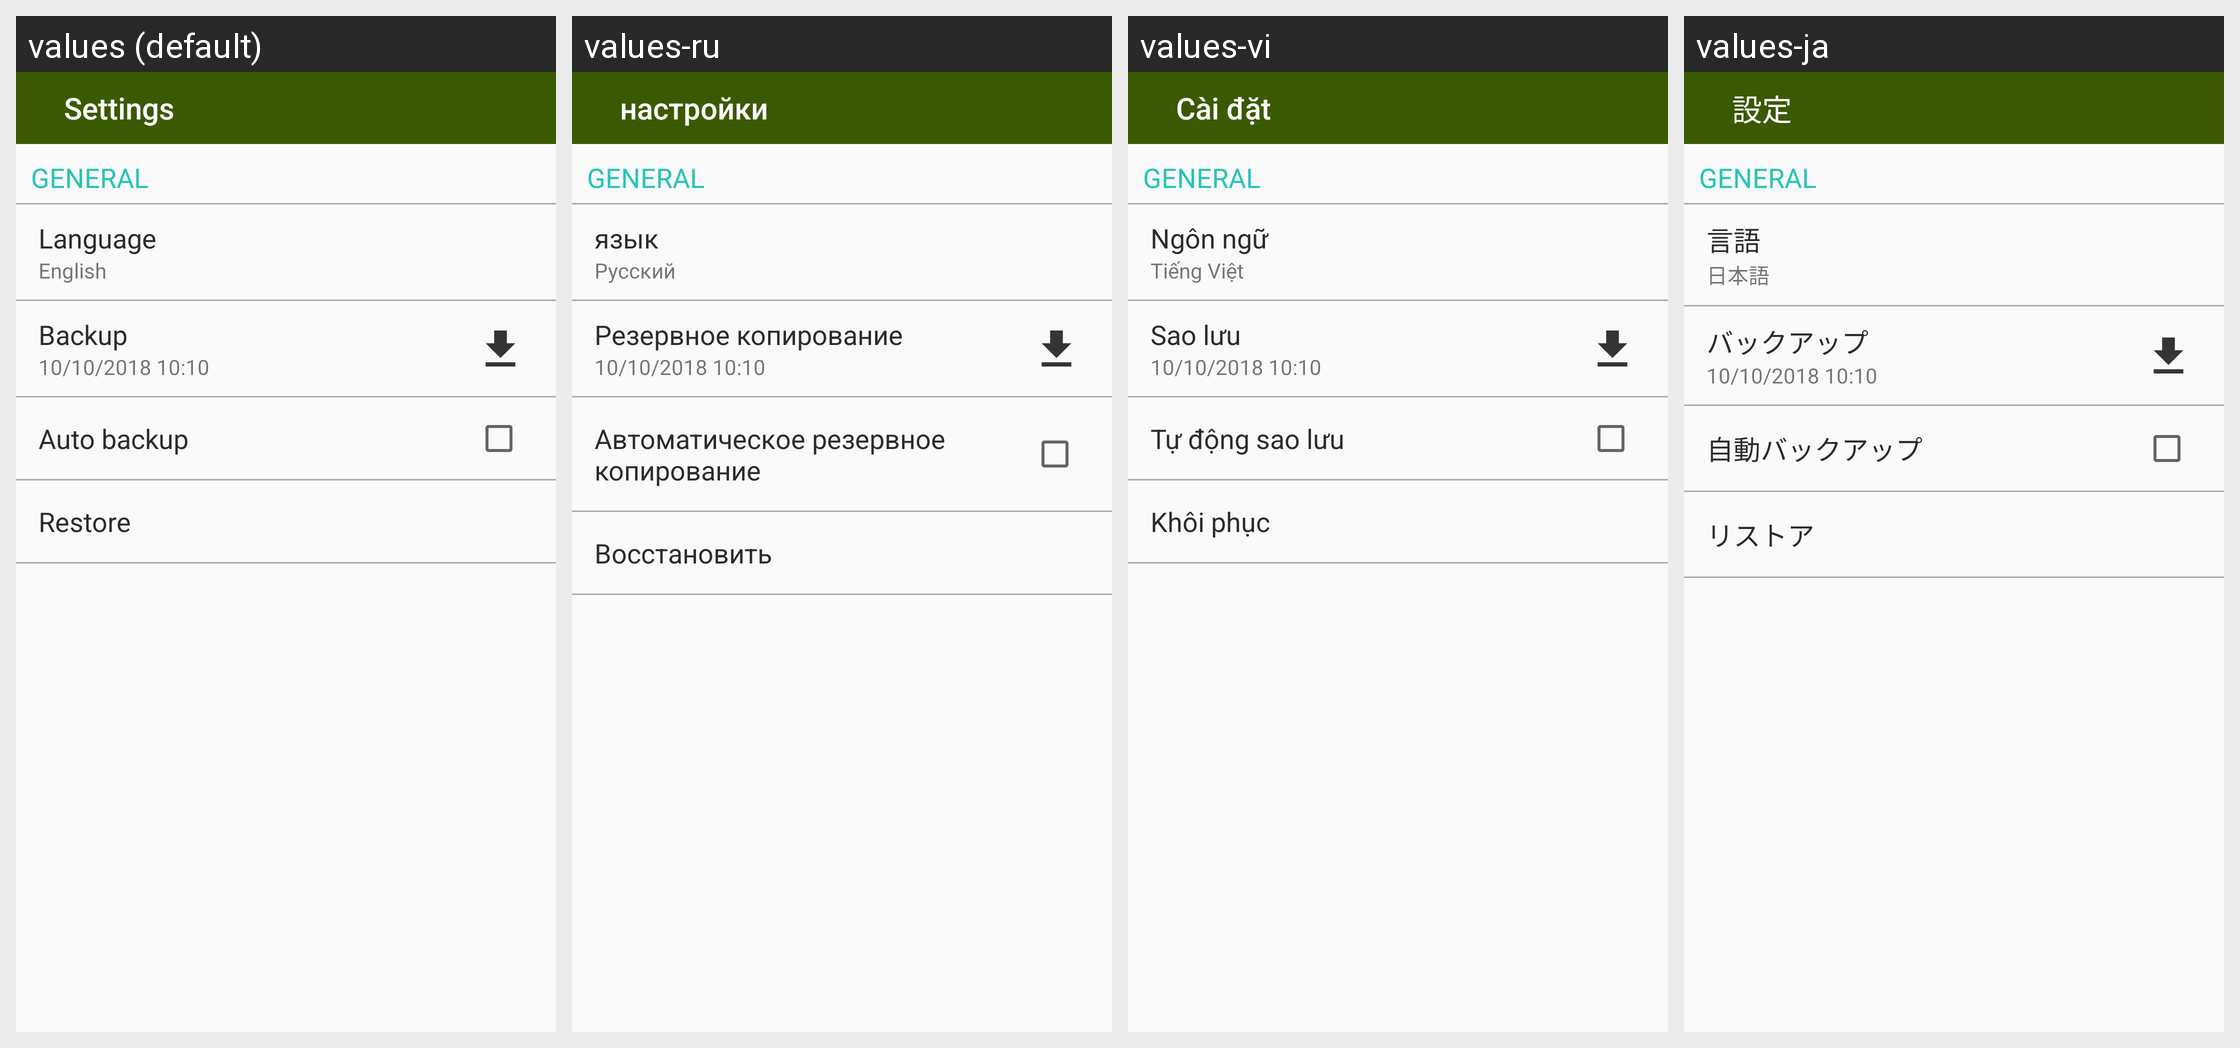

Here is an Android app screen in its default locale and in the app's own translations. Write out the translated-string differences for the strings that appear on this screen.
Android screen res/layout/fragment_settings.xml rendered under 4 locales, left to right: values (default), values-ru, values-vi, values-ja. Device: Nexus 5 (rendered at 1080×1920; each locale shown at half size, 540×960, under a caption strip naming it); theme AppTheme.
Other locales in the repository, not shown: values-de, values-es, values-fr, values-ko, values-pt.
Strings drawn on this screen, with the default value and each locale's value (text and hints the layout hard-codes, and strings that could not be matched under every locale, appear in the picture but are not listed):

abc_settings
  values: Settings
  values-ru: настройки
  values-vi: Cài đặt
  values-ja: 設定

abc_languages
  values: Language
  values-ru: язык
  values-vi: Ngôn ngữ
  values-ja: 言語

name_language
  values: English
  values-ru: Pусский
  values-vi: Tiếng Việt
  values-ja: 日本語

abc_backup
  values: Backup
  values-ru: Резервное копирование
  values-vi: Sao lưu
  values-ja: バックアップ

settings_autobackup_label
  values: Auto backup
  values-ru: Автоматическое резервное копирование
  values-vi: Tự động sao lưu
  values-ja: 自動バックアップ

abc_restore
  values: Restore
  values-ru: Восстановить
  values-vi: Khôi phục
  values-ja: リストア
